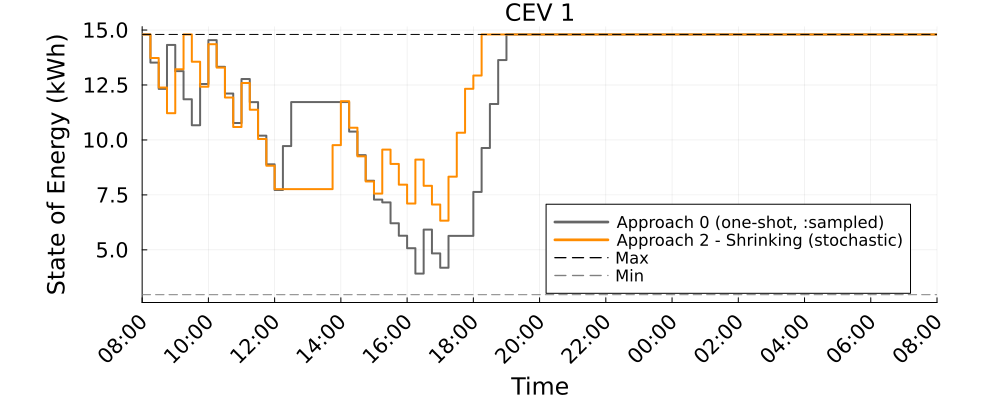

The table this chart was drawn from, first rows:
Time_Period, CEV_1_A0_kWh, CEV_1_A2S_kWh
1, 14.8, 14.8
2, 13.52, 13.73
3, 12.32, 12.39
4, 14.32, 11.22
5, 13.13, 13.22
6, 11.85, 14.8
7, 10.67, 13.56
8, 12.55, 12.42
9, 14.54, 14.36
10, 13.33, 13.29
11, 12.11, 11.93
12, 10.77, 10.59
13, 12.77, 12.59
14, 11.72, 11.38
15, 10.19, 10.04
16, 8.891, 8.828
17, 7.722, 7.764
18, 9.722, 7.764
19, 11.72, 7.764
20, 11.72, 7.764
21, 11.72, 7.764
22, 11.72, 7.764
23, 11.72, 7.764
24, 11.72, 9.764
25, 11.72, 11.76
26, 10.38, 10.56
27, 9.308, 9.254
28, 8.146, 8.111
29, 7.287, 7.56
30, 7.16, 9.56
31, 6.21, 8.907
32, 5.643, 7.966
33, 5.075, 7.107
34, 3.921, 9.107
35, 5.921, 7.913
36, 4.838, 7.062
37, 4.185, 6.328
38, 5.635, 8.328
39, 5.635, 10.33
40, 5.635, 12.33
41, 7.635, 12.93
42, 9.635, 14.8
43, 11.64, 14.8
44, 13.64, 14.8
45, 14.8, 14.8
46, 14.8, 14.8
47, 14.8, 14.8
48, 14.8, 14.8
49, 14.8, 14.8
50, 14.8, 14.8
51, 14.8, 14.8
52, 14.8, 14.8
53, 14.8, 14.8
54, 14.8, 14.8
55, 14.8, 14.8
56, 14.8, 14.8
57, 14.8, 14.8
58, 14.8, 14.8
59, 14.8, 14.8
60, 14.8, 14.8
... 37 more rows
